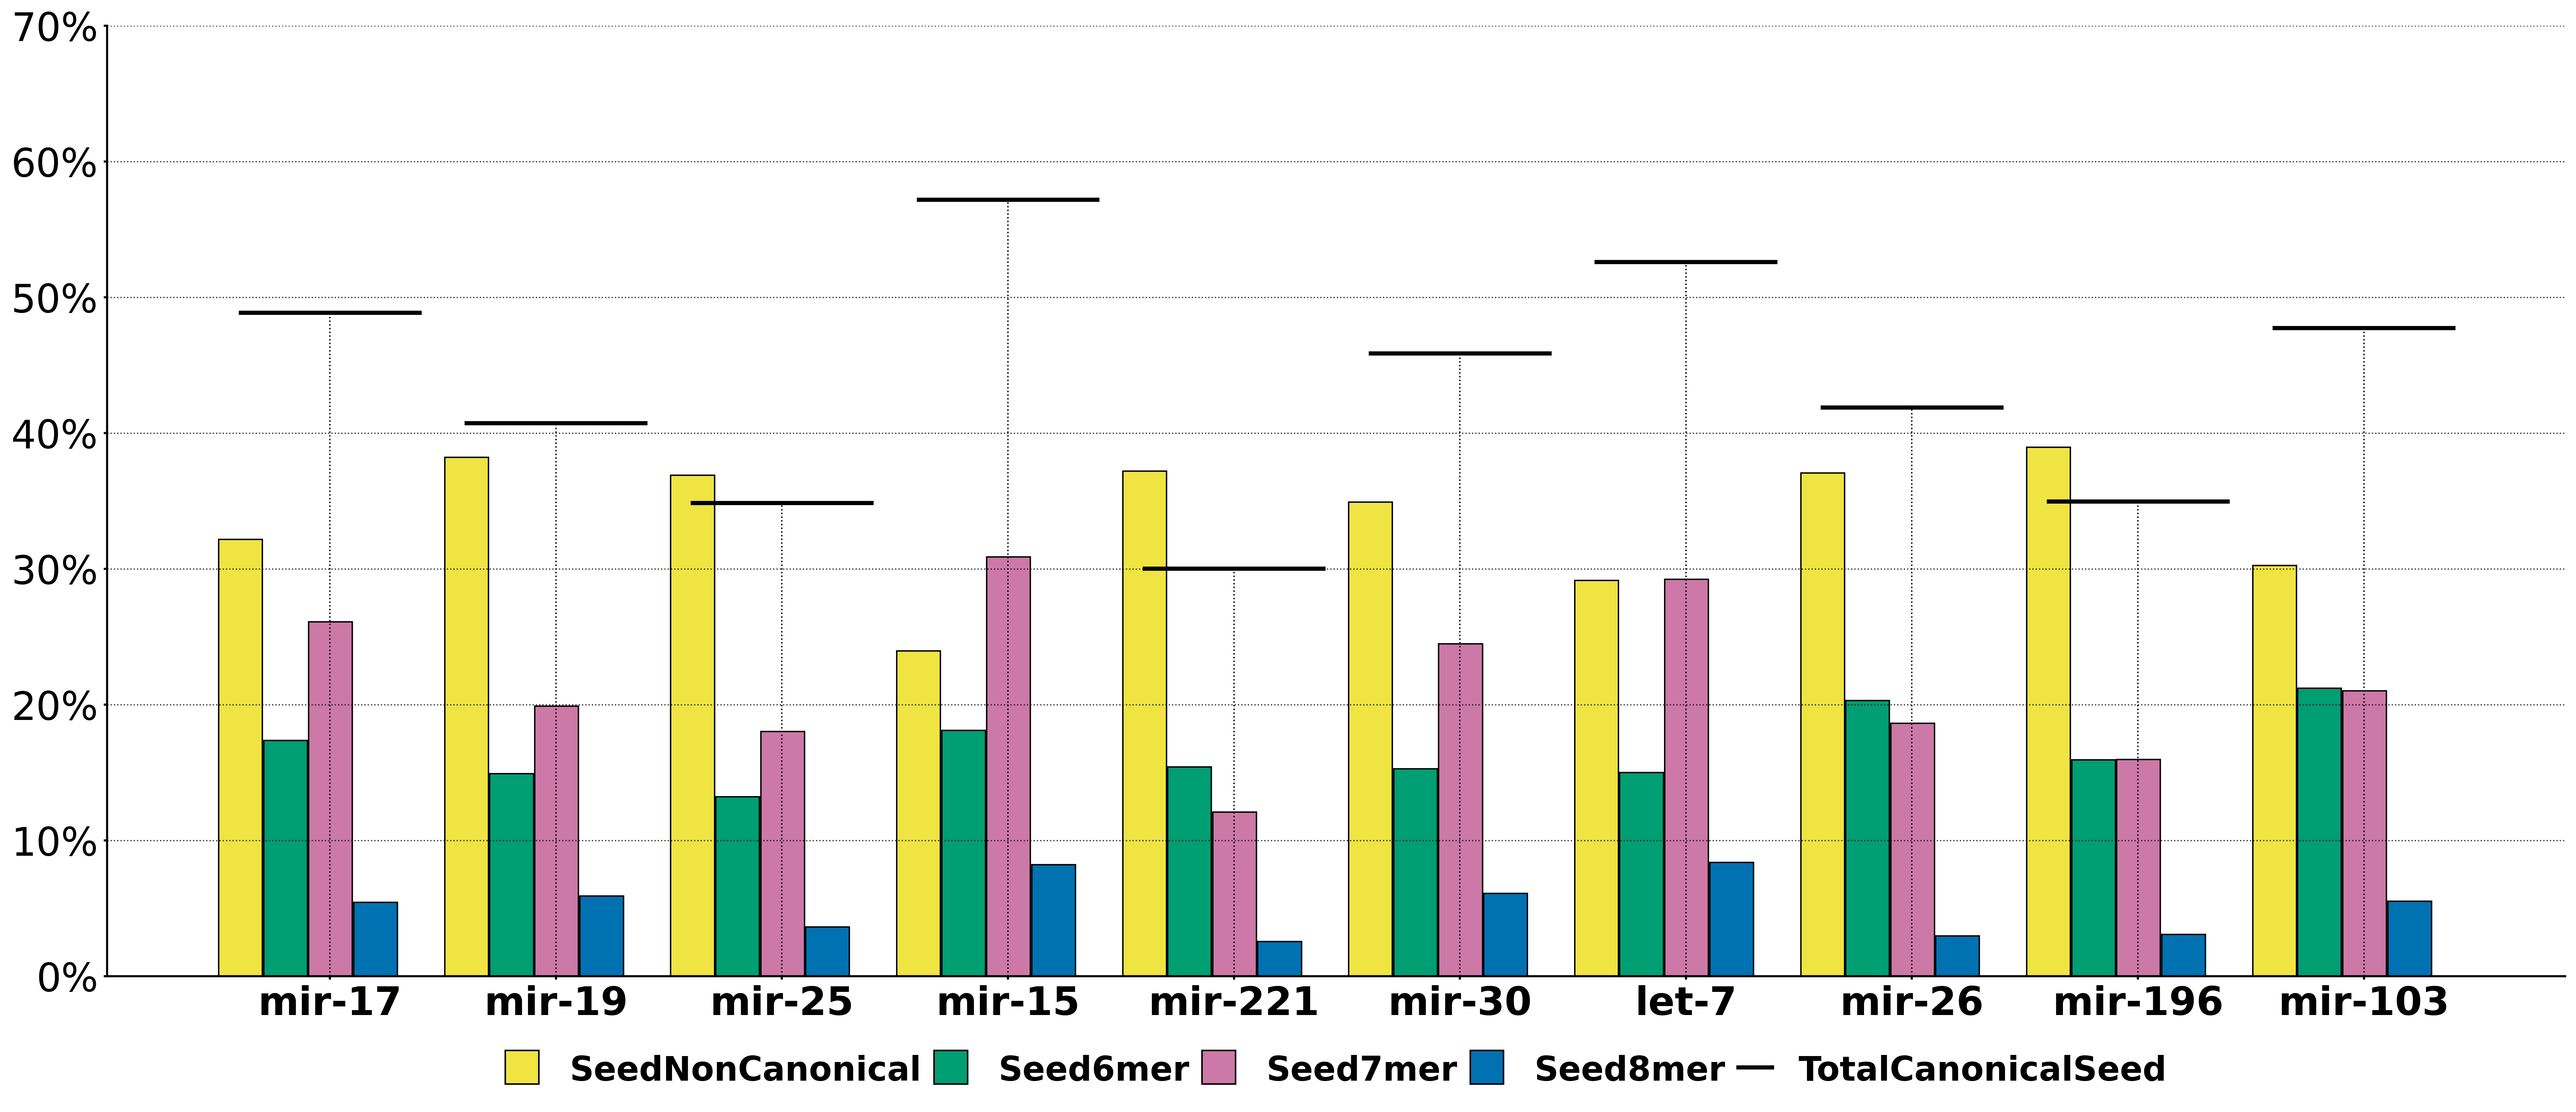

This chart was generated by the following Python code:
import argparse
import pandas as pd
import matplotlib.pyplot as plt
from matplotlib.patches import Patch, Rectangle
from matplotlib.lines import Line2D
from collections import OrderedDict
from seed_utils import find_seed_match, reverse_complement

def process_datasets(datasets):
    all_data = {}
    for name, file_path in datasets.items():
        df = pd.read_csv(file_path, sep='\t')
        df['seed_type'] = df.apply(lambda row: find_seed_match(row['gene'], row['noncodingRNA']), axis=1)
        all_data[name] = df

    combined_df = pd.concat(all_data.values())

    # Calculate total counts per family across all datasets
    family_counts = combined_df['noncodingRNA_fam'].value_counts()
    total_percentage = (family_counts / family_counts.sum()) * 100

    # Create a DataFrame for total counts and total percentages
    total_counts_df = pd.DataFrame({
        'noncodingRNA_fam': family_counts.index,
        'Total_Count': family_counts.values,
        'Total_Percentage': total_percentage.values
    })

    # Calculate counts and percentages for each dataset
    for dataset_name, df in all_data.items():
        counts = df['noncodingRNA_fam'].value_counts()
        percentages = df['noncodingRNA_fam'].value_counts(normalize=True) * 100

        total_counts_df[f'{dataset_name}_Count'] = total_counts_df['noncodingRNA_fam'].map(counts).fillna(0).astype(int)
        total_counts_df[f'{dataset_name}_Percentage'] = total_counts_df['noncodingRNA_fam'].map(percentages).fillna(0)

    # Sort the DataFrame by total counts in descending order
    total_counts_df = total_counts_df.sort_values(by='Total_Count', ascending=False)

    return combined_df, total_counts_df

def calculate_seed_percentages(df, top_families):
    df_top = df[df['noncodingRNA_fam'].isin(top_families)]

    # Calculate seed type percentages for the top families
    seed_percentages = df_top.groupby('noncodingRNA_fam')['seed_type'].value_counts(normalize=True).unstack() * 100

    # Calculate total seed percentage (excluding 'none')
    seed_percentages['TotalCanonicalSeed'] = seed_percentages['Seed6mer'] + seed_percentages['Seed7mer'] + seed_percentages['Seed8mer']

    # Reorder columns
    seed_percentages = seed_percentages[['Seed6mer', 'Seed7mer', 'Seed8mer', 'SeedNonCanonical', 'TotalCanonicalSeed']]

    # Sort the DataFrame based on the order of top_families
    seed_percentages = seed_percentages.reindex(top_families)

    return seed_percentages

def plot_seed_prevalence(seed_percentages, output_file):
    # Set the desired dimensions in pixels and DPI
    desired_width_px = 7000
    desired_height_px = 3000
    dpi = 300

    # Calculate the figure size in inches
    width_inches = desired_width_px / dpi
    height_inches = desired_height_px / dpi

    # Calculate scaling factor based on the width
    scale_factor = width_inches / 104

    fig, ax = plt.subplots(figsize=(width_inches, height_inches))

    colors = ['#f0e442', '#009e73', '#cc79a7', '#0072b2', '#e9e9e9']

    # Increase bar width even more
    bar_width = 0.0693 * scale_factor * 3.5  # Increased from 2.5 to 3.5

    # Add small space between bars within a group to prevent overlap
    bar_spacing = bar_width * 0 #0.03  # Reduced spacing percentage to allow for wider bars

    group_width = 4 * (bar_width + bar_spacing) - bar_spacing
    # Adjust spacing between grouped columns
    group_spacing = 0.3 * scale_factor * (7000 / 8000)  # Slightly reduced group spacing

    # Reduce padding between y-axis and first group
    left_padding = 0.01 * scale_factor

    index = [left_padding + i * (group_width + group_spacing) for i in range(len(seed_percentages.index))]

    # Rectangle around three seed types for total seed percentage
    for i, total in enumerate(seed_percentages['TotalCanonicalSeed']):
        # Calculate the coordinates for the rectangle
        x_start = index[i] + (bar_width + bar_spacing) / 2
        y_start = 0
        width = 3 * (bar_width + bar_spacing)
        height = total

        # Draw the rectangle around the group of bars
        rect = Rectangle((x_start, y_start), width, height, facecolor=colors[-1], edgecolor='none', linestyle=':',
                         linewidth=4 * scale_factor)
        ax.add_patch(rect)

    for i, seed_type in enumerate(['SeedNonCanonical', 'Seed6mer', 'Seed7mer', 'Seed8mer']):
        values = seed_percentages[seed_type]
        bar_positions = [x + i*(bar_width + bar_spacing) for x in index]
        bars = ax.bar(bar_positions, values, bar_width, color=colors[i], edgecolor='none', linewidth=0.5*scale_factor, label=seed_type)

        for bar in bars:
            x = bar.get_x()
            y = bar.get_y()
            height = bar.get_height()
            # Increase border width for individual columns
            ax.add_patch(Rectangle((x, y), bar_width, height, fill=False, edgecolor='none', linewidth=4*scale_factor))

    ax.set_title('')
    ax.set_xlabel('')
    ax.set_ylabel('')

    # Adjust x-ticks to match the center of the groups
    ax.set_xticks([x + (group_width / 2) for x in index])
    ax.set_xticklabels(seed_percentages.index, rotation=0, ha='center', fontsize=112*scale_factor, weight='medium')

    ax.set_ylim(0, 60)
    ax.set_yticks(range(0, 61, 10))
    ax.set_yticklabels([f'{i}%' for i in range(0, 61, 10)], fontsize=112*scale_factor)
    ax.yaxis.grid(True, linestyle=':', alpha=0.8, color='black')

    # Make x and y axes black and bolder
    ax.spines['left'].set_color('black')
    ax.spines['bottom'].set_color('black')
    ax.spines['left'].set_linewidth(4*scale_factor)
    ax.spines['bottom'].set_linewidth(4*scale_factor)
    ax.spines['top'].set_visible(False)
    ax.spines['right'].set_visible(False)
    ax.tick_params(axis='x', colors='black', width=6*scale_factor, length=10*scale_factor)
    ax.tick_params(axis='y', colors='black', width=6*scale_factor, length=10*scale_factor)

    #ax.xaxis.set_tick_params(pad=15*scale_factor)
    ax.xaxis.set_tick_params(pad=15)

    square_size = 102 * scale_factor
    legend_handles = [Patch(facecolor=color, edgecolor='none') for color in colors]

    legend_labels = ['SeedNonCanonical', 'Seed6mer', 'Seed7mer', 'Seed8mer', 'TotalCanonicalSeed']
    legend = ax.legend(legend_handles, legend_labels, 
                       loc='upper center', bbox_to_anchor=(0.5, -0.05),
                       ncol=5, columnspacing=1.5, handlelength=1, handleheight=1,
                       prop={'size': 96*scale_factor, 'weight': 'medium'})

    for handle in legend.get_patches():
        handle.set_height(square_size)
        handle.set_width(square_size)

    for text, handle in zip(legend.get_texts(), legend.get_patches()):
        text.set_ha('center')
        text.set_position((handle.get_x() + handle.get_width()/2, text.get_position()[1]))

    legend.get_frame().set_edgecolor('none')

    plt.tight_layout()

    # Ensure the figure size is correct before saving
    fig = plt.gcf()
    fig.set_size_inches(width_inches, height_inches)

    plt.savefig(output_file, dpi=dpi, bbox_inches='tight')
    print(f"Plot saved as {output_file}")
    print(f"Image dimensions: {desired_width_px}x{desired_height_px} pixels")

def main():
    parser = argparse.ArgumentParser(description='Generate miRNA seed prevalence plot for three datasets.')
    parser.add_argument('dataset1', help='Path to first dataset')
    parser.add_argument('dataset2', help='Path to second dataset')
    parser.add_argument('dataset3', help='Path to third dataset')
    parser.add_argument('-o', '--output', default='seed_prevalence_plot.png', help='Output file name for plot (default: seed_prevalence_plot.png)')
    parser.add_argument('-t', '--tsv_output', default='miRNA_family_analysis.tsv', help='Output TSV file name (default: miRNA_family_analysis.tsv)')

    args = parser.parse_args()

    datasets = OrderedDict([
        (args.dataset1, args.dataset1),
        (args.dataset2, args.dataset2),
        (args.dataset3, args.dataset3)
    ])

    # Process datasets to generate the combined DataFrame with counts and percentages
    combined_df, total_counts_df = process_datasets(datasets)

    # Save the combined results to a TSV file
    total_counts_df.to_csv(args.tsv_output, sep='\t', index=False)
    print(f"Combined TSV file saved as {args.tsv_output}")

    # Generate a plot for the top 10 families based on total counts
    top_10_families = total_counts_df['noncodingRNA_fam'].head(10).tolist()
    seed_percentages = calculate_seed_percentages(combined_df, top_10_families)
    plot_seed_prevalence(seed_percentages, args.output)

if __name__ == "__main__":
    main()
